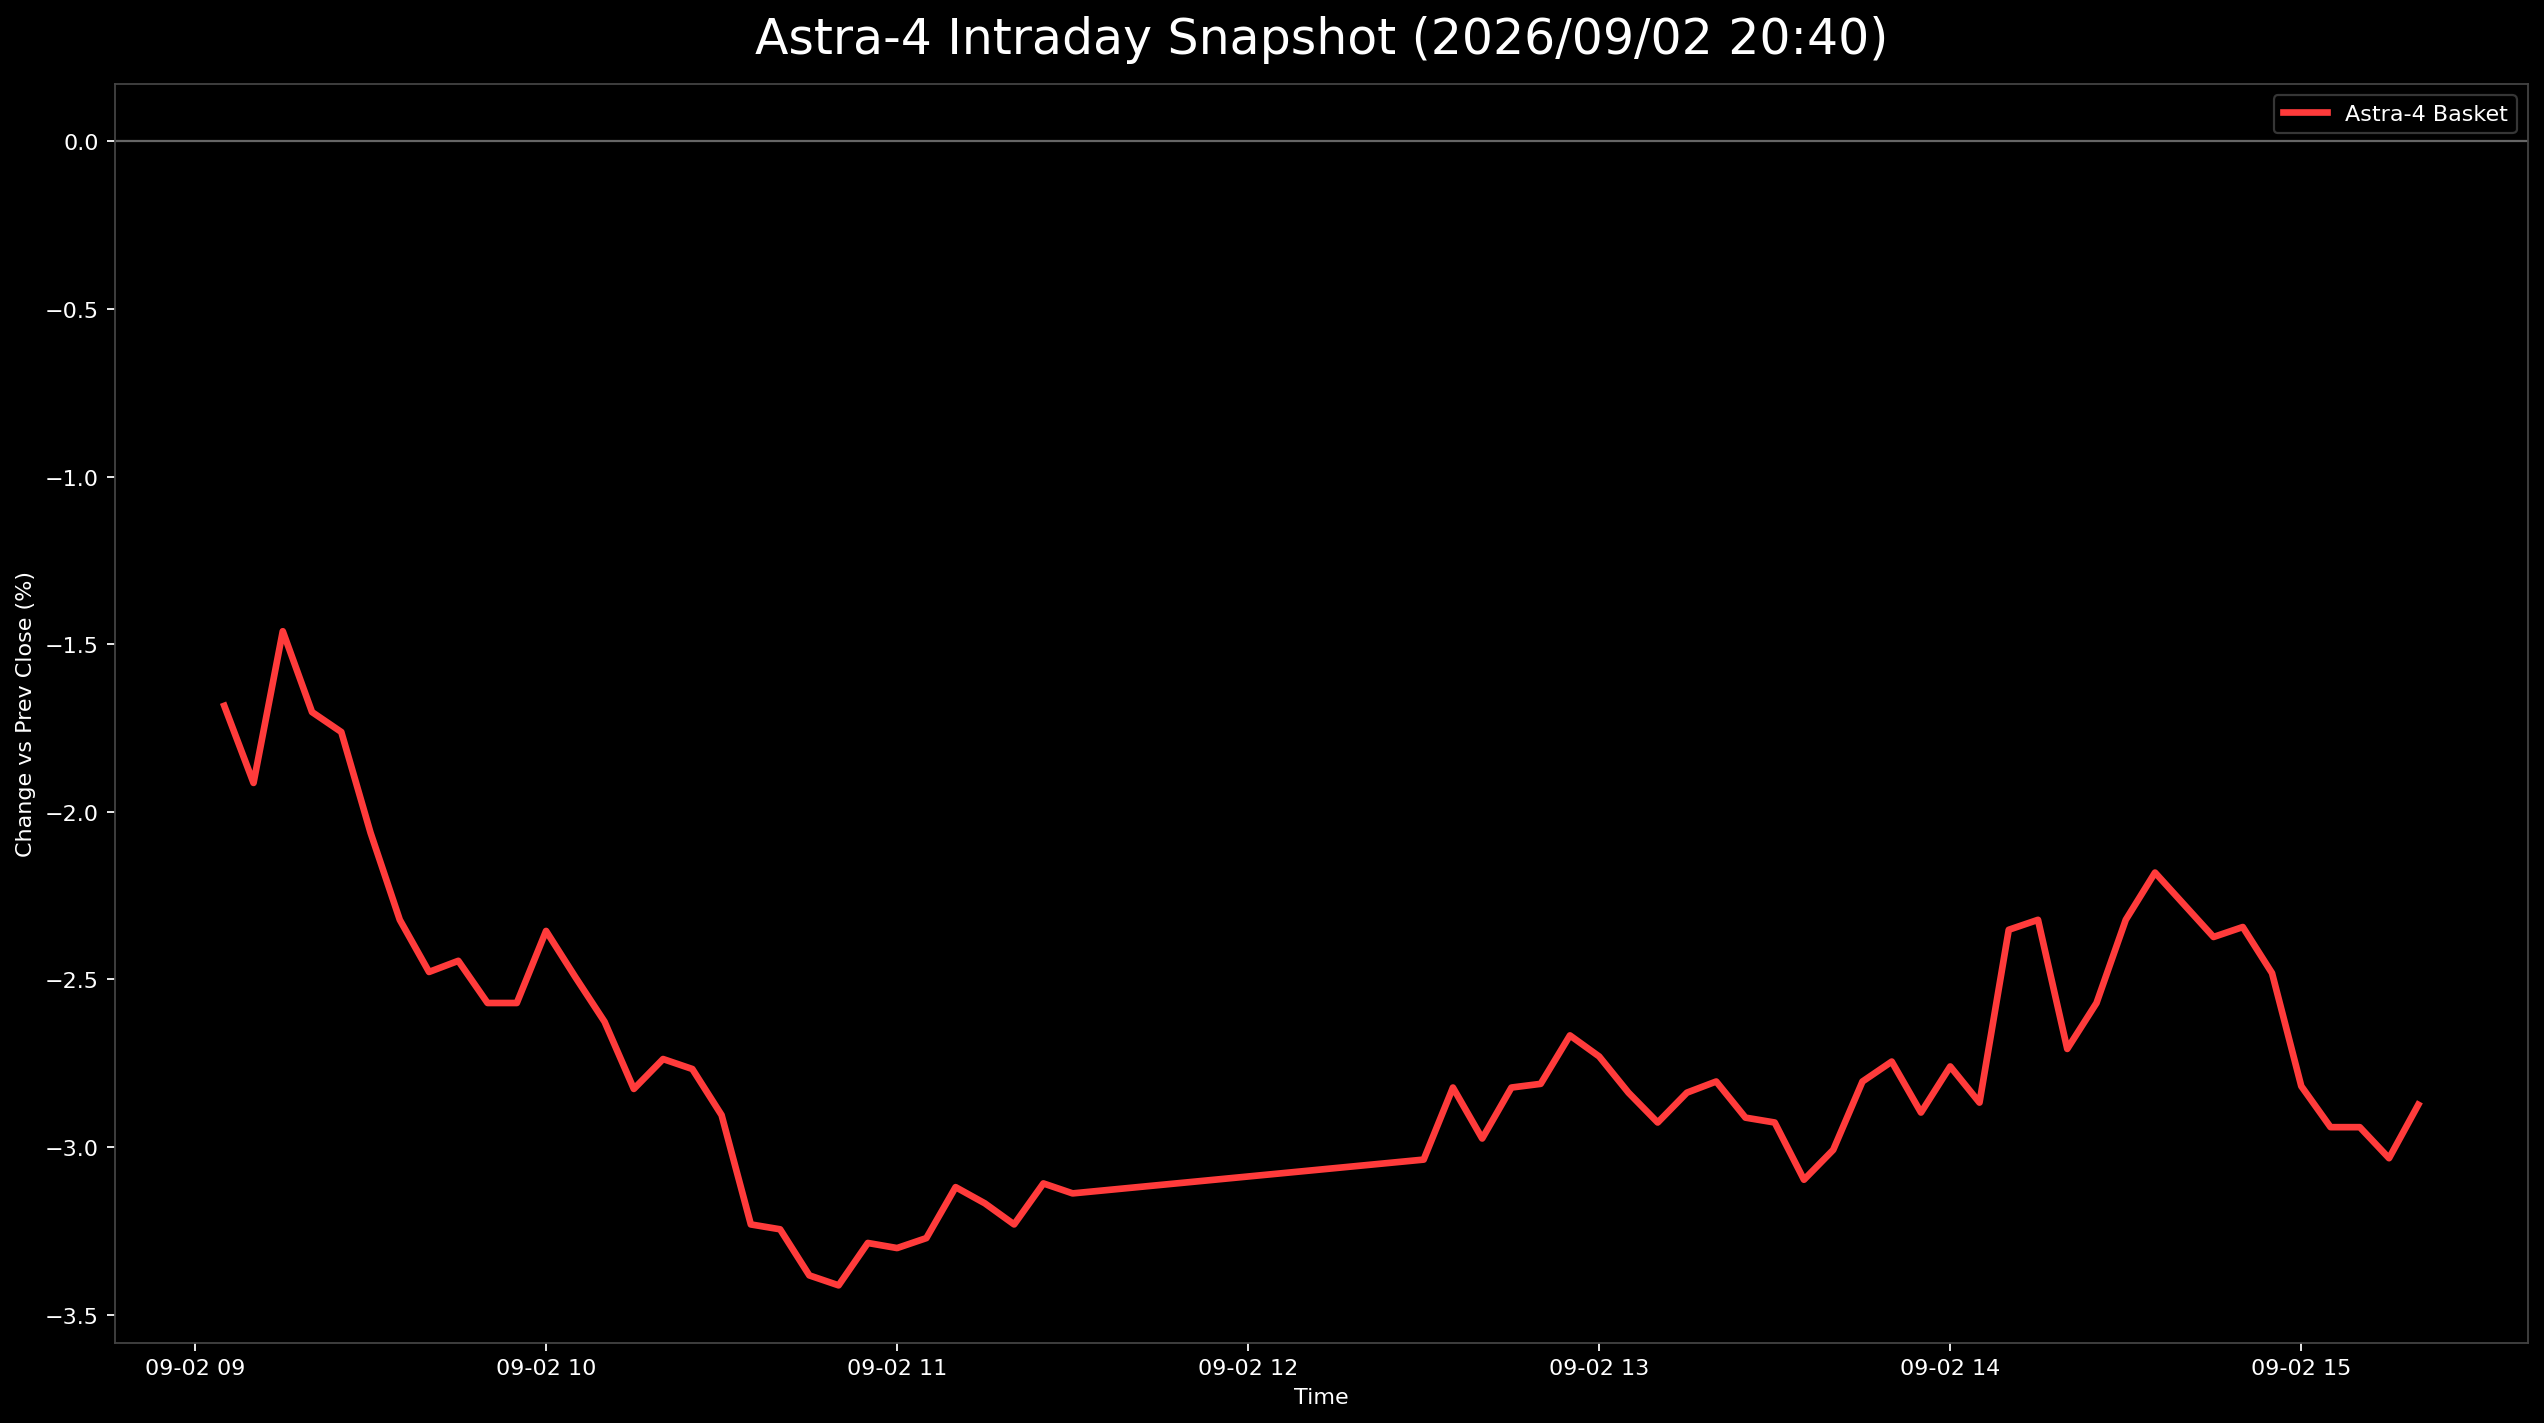

Data behind this chart, as committed beside it:
日時, 9348.T, 402A.T, 186A.T, Astra4_mean
2026-09-02 09:05:00+09:00, -0.009368, -0.01887, -0.02228, -0.01684
2026-09-02 09:10:00+09:00, -0.01171, -0.02075, -0.02496, -0.01914
2026-09-02 09:15:00+09:00, -0.01171, -0.01698, -0.01515, -0.01461
2026-09-02 09:20:00+09:00, -0.01171, -0.01887, -0.0205, -0.01703
2026-09-02 09:25:00+09:00, -0.01171, -0.01887, -0.02228, -0.01762
2026-09-02 09:30:00+09:00, -0.01171, -0.02075, -0.02941, -0.02063
2026-09-02 09:35:00+09:00, -0.01405, -0.02264, -0.03298, -0.02322
2026-09-02 09:40:00+09:00, -0.01405, -0.02642, -0.03387, -0.02478
2026-09-02 09:45:00+09:00, -0.01405, -0.02453, -0.03476, -0.02445
2026-09-02 09:50:00+09:00, -0.01405, -0.0283, -0.03476, -0.0257
2026-09-02 09:55:00+09:00, -0.01405, -0.0283, -0.03476, -0.0257
2026-09-02 10:00:00+09:00, -0.01405, -0.02453, -0.03209, -0.02356
2026-09-02 10:05:00+09:00, -0.01639, -0.02453, -0.03387, -0.02493
2026-09-02 10:10:00+09:00, -0.01405, -0.02642, -0.03832, -0.02626
2026-09-02 10:15:00+09:00, -0.01639, -0.0283, -0.04011, -0.02827
2026-09-02 10:20:00+09:00, -0.01639, -0.0283, -0.03743, -0.02738
2026-09-02 10:25:00+09:00, -0.01639, -0.0283, -0.03832, -0.02767
2026-09-02 10:30:00+09:00, -0.01874, -0.0283, -0.04011, -0.02905
2026-09-02 10:35:00+09:00, -0.02108, -0.03396, -0.04189, -0.03231
2026-09-02 10:40:00+09:00, -0.01874, -0.03585, -0.04278, -0.03246
2026-09-02 10:45:00+09:00, -0.02108, -0.03585, -0.04456, -0.03383
2026-09-02 10:50:00+09:00, -0.02108, -0.03585, -0.04545, -0.03413
2026-09-02 10:55:00+09:00, -0.01639, -0.03585, -0.04635, -0.03286
2026-09-02 11:00:00+09:00, -0.01874, -0.03396, -0.04635, -0.03301
2026-09-02 11:05:00+09:00, -0.01874, -0.03396, -0.04545, -0.03272
2026-09-02 11:10:00+09:00, -0.01874, -0.03208, -0.04278, -0.0312
2026-09-02 11:15:00+09:00, -0.02108, -0.03208, -0.04189, -0.03168
2026-09-02 11:20:00+09:00, -0.02108, -0.03396, -0.04189, -0.03231
2026-09-02 11:25:00+09:00, -0.02108, -0.03208, -0.04011, -0.03109
2026-09-02 11:30:00+09:00, -0.02108, -0.03208, -0.041, -0.03138
2026-09-02 12:30:00+09:00, -0.01874, -0.03585, -0.03654, -0.03038
2026-09-02 12:35:00+09:00, -0.01874, -0.03208, -0.03387, -0.02823
2026-09-02 12:40:00+09:00, -0.01874, -0.03396, -0.03654, -0.02975
2026-09-02 12:45:00+09:00, -0.01874, -0.03208, -0.03387, -0.02823
2026-09-02 12:50:00+09:00, -0.02108, -0.03208, -0.03119, -0.02812
2026-09-02 12:55:00+09:00, -0.01874, -0.0283, -0.03298, -0.02667
2026-09-02 13:00:00+09:00, -0.01874, -0.03019, -0.03298, -0.0273
2026-09-02 13:05:00+09:00, -0.02108, -0.03019, -0.03387, -0.02838
2026-09-02 13:10:00+09:00, -0.02108, -0.03019, -0.03654, -0.02927
2026-09-02 13:15:00+09:00, -0.02108, -0.03019, -0.03387, -0.02838
2026-09-02 13:20:00+09:00, -0.02108, -0.0283, -0.03476, -0.02805
2026-09-02 13:25:00+09:00, -0.02342, -0.0283, -0.03565, -0.02912
2026-09-02 13:30:00+09:00, -0.02108, -0.03019, -0.03654, -0.02927
2026-09-02 13:35:00+09:00, -0.02342, -0.03208, -0.03743, -0.03098
2026-09-02 13:40:00+09:00, -0.02342, -0.03208, -0.03476, -0.03008
2026-09-02 13:45:00+09:00, -0.02108, -0.0283, -0.03476, -0.02805
2026-09-02 13:50:00+09:00, -0.02108, -0.0283, -0.03298, -0.02745
2026-09-02 13:55:00+09:00, -0.02108, -0.03019, -0.03565, -0.02897
2026-09-02 14:00:00+09:00, -0.01874, -0.03019, -0.03387, -0.0276
2026-09-02 14:05:00+09:00, -0.02108, -0.03019, -0.03476, -0.02868
2026-09-02 14:10:00+09:00, -0.02108, -0.02453, -0.02496, -0.02352
2026-09-02 14:15:00+09:00, -0.02108, -0.02453, -0.02406, -0.02322
2026-09-02 14:20:00+09:00, , -0.0283, -0.02585, -0.02707
2026-09-02 14:25:00+09:00, -0.02108, -0.03019, -0.02585, -0.0257
2026-09-02 14:30:00+09:00, -0.02108, -0.02453, -0.02406, -0.02322
2026-09-02 14:35:00+09:00, -0.01874, -0.02264, -0.02406, -0.02181
2026-09-02 14:40:00+09:00, -0.01874, -0.02642, -0.02317, -0.02277
2026-09-02 14:45:00+09:00, -0.01874, -0.03019, -0.02228, -0.02374
2026-09-02 14:50:00+09:00, -0.01874, -0.03019, -0.02139, -0.02344
2026-09-02 14:55:00+09:00, -0.02108, -0.03019, -0.02317, -0.02481
... 5 more rows
